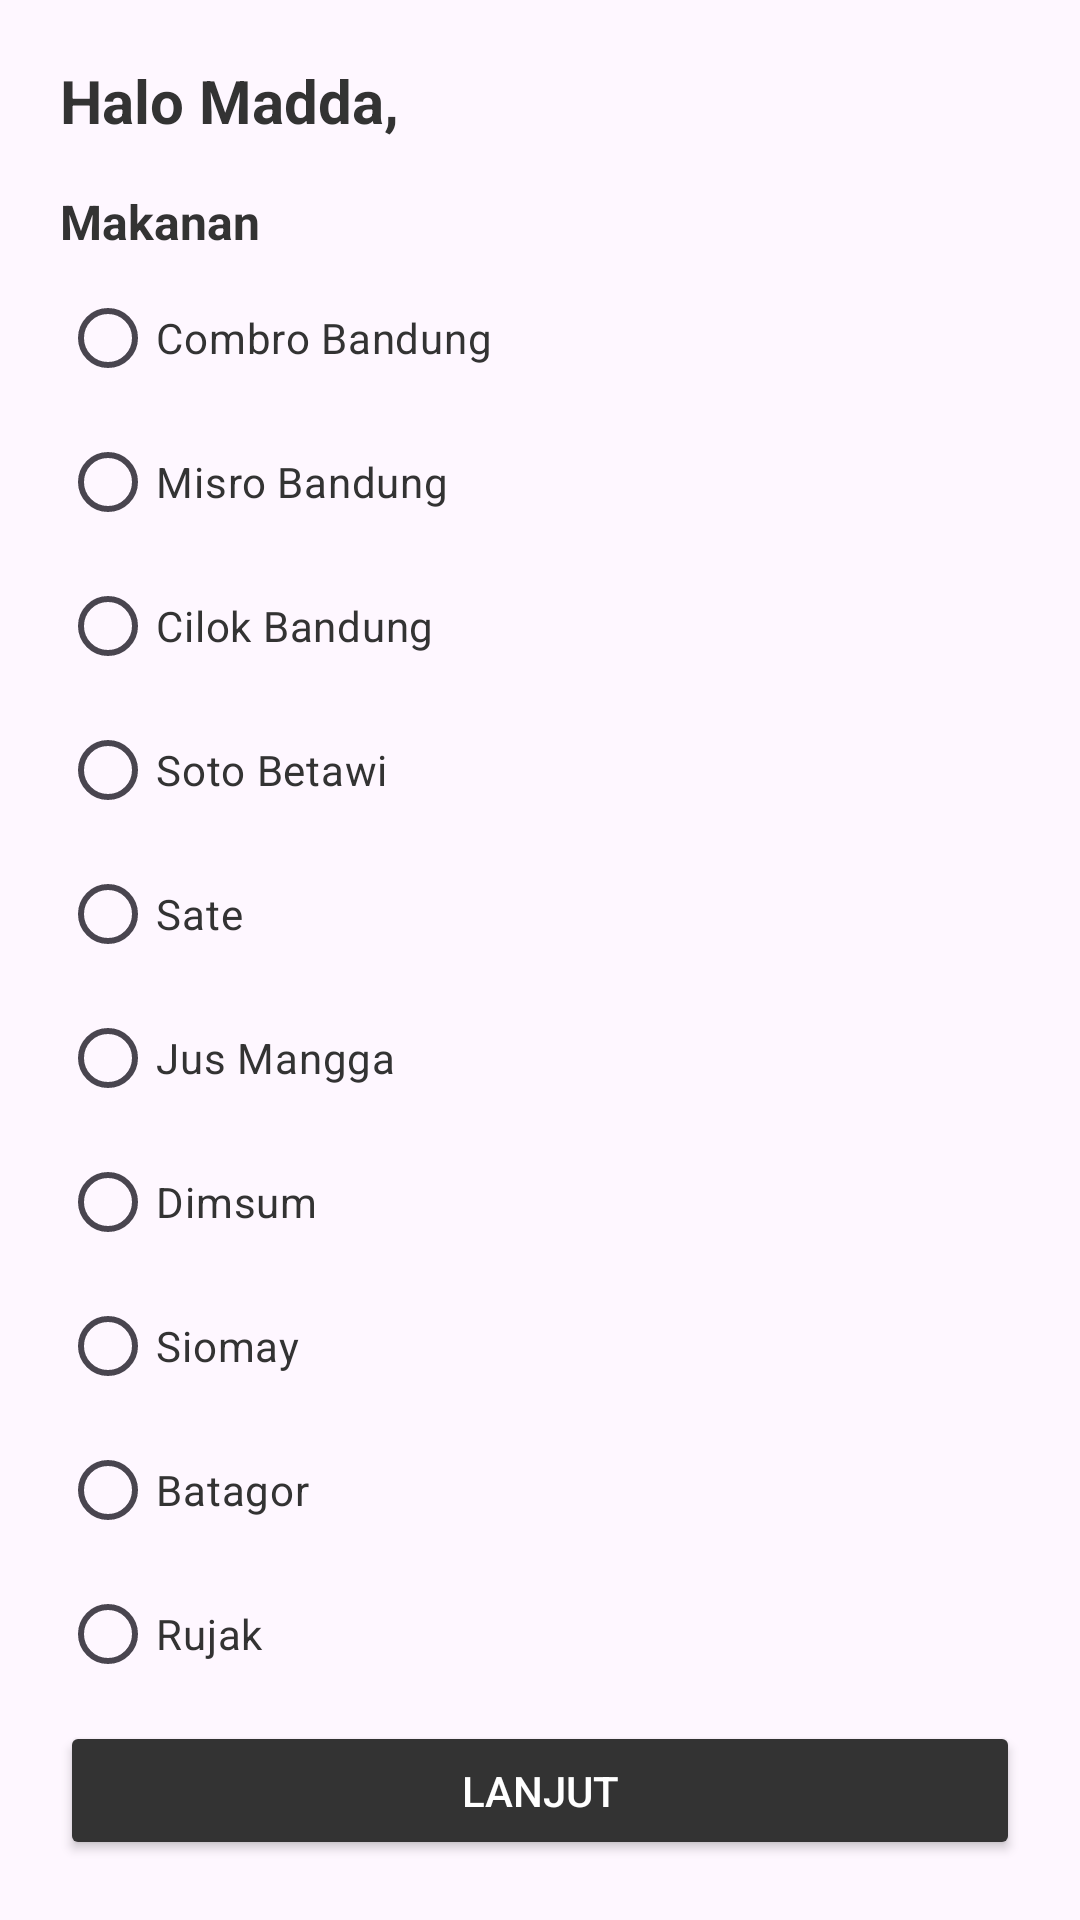

The Android layout XML behind this screen, and the referenced resources:
<!-- AndroidManifest.xml: application theme Theme.Pesanmakanan -->
<!-- res/layout/fragment_order.xml -->
<?xml version="1.0" encoding="utf-8"?>
<LinearLayout xmlns:android="http://schemas.android.com/apk/res/android"
    android:layout_width="match_parent"
    android:layout_height="match_parent"
    android:orientation="vertical"
    android:padding="20dp">

    <TextView
        android:id="@+id/tvHalo1"
        android:textColor="#333333"
        android:layout_width="wrap_content"
        android:layout_height="wrap_content"
        android:text="Halo Madda,"
        android:textSize="20sp"
        android:textStyle="bold"
        android:layout_marginBottom="16dp" />

    <TextView
        android:layout_width="wrap_content"
        android:layout_height="wrap_content"
        android:textColor="#333333"
        android:text="Makanan"
        android:textStyle="bold"
        android:textSize="16sp"
        android:layout_marginBottom="4dp" />

    <RadioGroup
        android:id="@+id/radioGroupMakanan"
        android:layout_width="match_parent"
        android:layout_height="wrap_content">

        <RadioButton
            android:id="@+id/rbCombro"
            android:textColor="#333333"
            android:layout_width="wrap_content"
            android:layout_height="wrap_content"
            android:text="Combro Bandung" />

        <RadioButton
            android:id="@+id/rbMisro"
            android:textColor="#333333"
            android:layout_width="wrap_content"
            android:layout_height="wrap_content"
            android:text="Misro Bandung" />

        <RadioButton
            android:id="@+id/rbCilok"
            android:textColor="#333333"
            android:layout_width="wrap_content"
            android:layout_height="wrap_content"
            android:text="Cilok Bandung" />

        <RadioButton
            android:id="@+id/rbSoto"
            android:textColor="#333333"
            android:layout_width="wrap_content"
            android:layout_height="wrap_content"
            android:text="Soto Betawi" />

        <RadioButton
            android:id="@+id/rbSate"
            android:textColor="#333333"
            android:layout_width="wrap_content"
            android:layout_height="wrap_content"
            android:text="Sate" />

        <RadioButton
            android:id="@+id/rbMangga"
            android:textColor="#333333"
            android:layout_width="wrap_content"
            android:layout_height="wrap_content"
            android:text="Jus Mangga" />

        <RadioButton
            android:id="@+id/rbDimsum"
            android:textColor="#333333"
            android:layout_width="wrap_content"
            android:layout_height="wrap_content"
            android:text="Dimsum" />

        <RadioButton
            android:id="@+id/rbSiomay"
            android:textColor="#333333"
            android:layout_width="wrap_content"
            android:layout_height="wrap_content"
            android:text="Siomay" />

        <RadioButton
            android:id="@+id/rbBatagor"
            android:textColor="#333333"
            android:layout_width="wrap_content"
            android:layout_height="wrap_content"
            android:text="Batagor" />

        <RadioButton
            android:id="@+id/rbRujak"
            android:textColor="#333333"
            android:layout_width="wrap_content"
            android:layout_height="wrap_content"
            android:text="Rujak" />

    </RadioGroup>

    <Button
        android:id="@+id/btnLanjut"
        android:layout_width="match_parent"
        android:layout_height="wrap_content"
        android:layout_marginTop="5dp"
        android:backgroundTint="#333333"
        android:text="Lanjut"
        android:textColor="#FFFFFF" />

</LinearLayout>
<!-- resources referenced by this layout -->
<resources>
  <style name="Theme.Pesanmakanan" parent="Base.Theme.Pesanmakanan" />
  <style name="Base.Theme.Pesanmakanan" parent="Theme.Material3.DayNight.NoActionBar">
          
          
      </style>
</resources>
